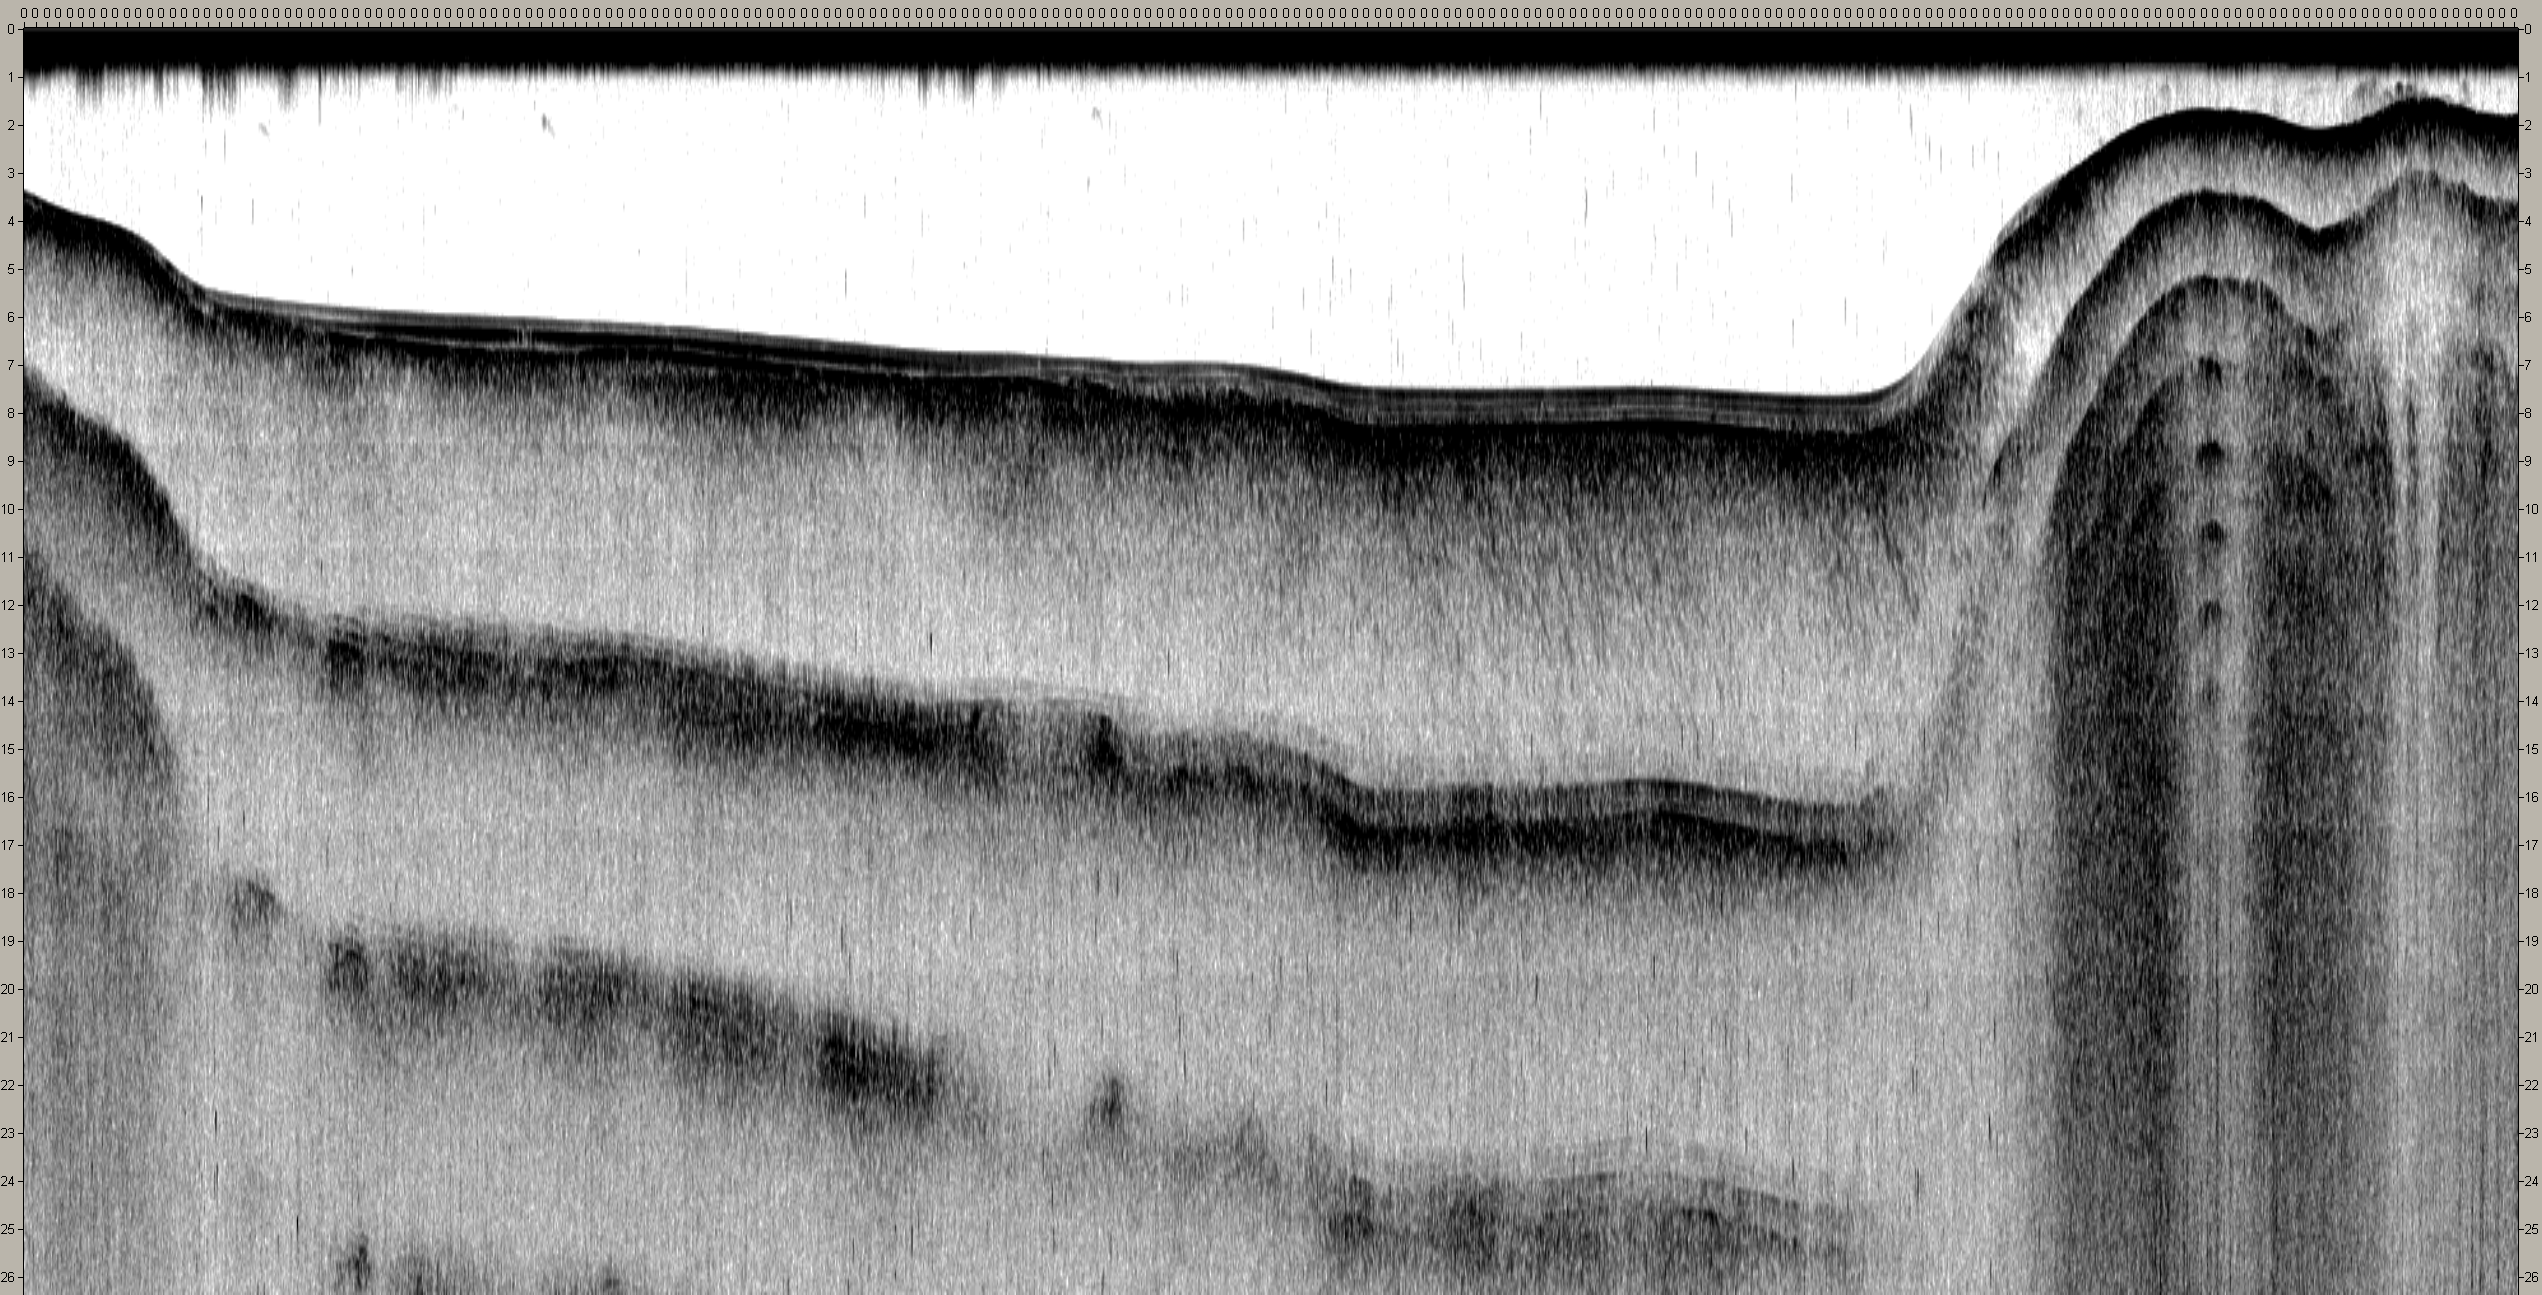

Data behind this chart, as committed beside it:
$SDODC, 19:50:13, 16° 59.2796' N, 091° 35.3173' W, A, 10.60, M, A
$SDODC, 19:50:14, 16° 59.2796' N, 091° 35.3173' W, A, 10.70, M, A
$SDODC, 19:50:14, 16° 59.2796' N, 091° 35.3173' W, A, 10.70, M, A
$SDODC, 19:50:14, 16° 59.2796' N, 091° 35.3173' W, A, 10.80, M, A
$SDODC, 19:50:14, 16° 59.2796' N, 091° 35.3173' W, A, 10.80, M, A
$SDODC, 19:50:14, 16° 59.2796' N, 091° 35.3173' W, A, 10.80, M, A
$SDODC, 19:50:15, 16° 59.2796' N, 091° 35.3173' W, A, 10.90, M, A
$SDODC, 19:50:15, 16° 59.2796' N, 091° 35.3173' W, A, 10.90, M, A
$SDODC, 19:50:15, 16° 59.2796' N, 091° 35.3173' W, A, 10.90, M, A
$SDODC, 19:50:15, 16° 59.2796' N, 091° 35.3173' W, A, 11.00, M, A
$SDODC, 19:50:15, 16° 59.2796' N, 091° 35.3173' W, A, 11.00, M, A
$SDODC, 19:50:16, 16° 59.2796' N, 091° 35.3173' W, A, 11.10, M, A
$SDODC, 19:50:16, 16° 59.2796' N, 091° 35.3173' W, A, 11.10, M, A
$SDODC, 19:50:16, 16° 59.2796' N, 091° 35.3173' W, A, 11.10, M, A
$SDODC, 19:50:16, 16° 59.2796' N, 091° 35.3173' W, A, 11.20, M, A
$SDODC, 19:50:16, 16° 59.2796' N, 091° 35.3173' W, A, 11.20, M, A
$SDODC, 19:50:17, 16° 59.2796' N, 091° 35.3173' W, A, 11.30, M, A
$SDODC, 19:50:17, 16° 59.2796' N, 091° 35.3173' W, A, 11.30, M, A
$SDODC, 19:50:17, 16° 59.2796' N, 091° 35.3173' W, A, 11.30, M, A
$SDODC, 19:50:17, 16° 59.2796' N, 091° 35.3173' W, A, 11.40, M, A
$SDODC, 19:50:17, 16° 59.2796' N, 091° 35.3173' W, A, 11.40, M, A
$SDODC, 19:50:18, 16° 59.2796' N, 091° 35.3173' W, A, 11.40, M, A
$SDODC, 19:50:18, 16° 59.2796' N, 091° 35.3173' W, A, 11.50, M, A
$SDODC, 19:50:18, 16° 59.2796' N, 091° 35.3173' W, A, 11.50, M, A
$SDODC, 19:50:18, 16° 59.2796' N, 091° 35.3173' W, A, 11.60, M, A
$SDODC, 19:50:18, 16° 59.2796' N, 091° 35.3173' W, A, 11.60, M, A
$SDODC, 19:50:19, 16° 59.2778' N, 091° 35.3230' W, A, 11.60, M, A
$SDODC, 19:50:19, 16° 59.2778' N, 091° 35.3230' W, A, 11.60, M, A
$SDODC, 19:50:19, 16° 59.2778' N, 091° 35.3230' W, A, 11.70, M, A
$SDODC, 19:50:19, 16° 59.2778' N, 091° 35.3230' W, A, 11.70, M, A
$SDODC, 19:50:19, 16° 59.2778' N, 091° 35.3230' W, A, 11.70, M, A
$SDODC, 19:50:20, 16° 59.2775' N, 091° 35.3237' W, A, 11.70, M, A
$SDODC, 19:50:20, 16° 59.2775' N, 091° 35.3237' W, A, 11.80, M, A
$SDODC, 19:50:20, 16° 59.2775' N, 091° 35.3237' W, A, 11.80, M, A
$SDODC, 19:50:20, 16° 59.2775' N, 091° 35.3237' W, A, 11.90, M, A
$SDODC, 19:50:20, 16° 59.2775' N, 091° 35.3237' W, A, 11.90, M, A
$SDODC, 19:50:21, 16° 59.2775' N, 091° 35.3237' W, A, 11.90, M, A
$SDODC, 19:50:21, 16° 59.2775' N, 091° 35.3237' W, A, 11.90, M, A
$SDODC, 19:50:21, 16° 59.2773' N, 091° 35.3244' W, A, 12.00, M, A
$SDODC, 19:50:21, 16° 59.2773' N, 091° 35.3244' W, A, 12.00, M, A
$SDODC, 19:50:21, 16° 59.2773' N, 091° 35.3244' W, A, 12.00, M, A
$SDODC, 19:50:22, 16° 59.2773' N, 091° 35.3244' W, A, 12.00, M, A
$SDODC, 19:50:22, 16° 59.2770' N, 091° 35.3252' W, A, 12.10, M, A
$SDODC, 19:50:22, 16° 59.2770' N, 091° 35.3252' W, A, 12.10, M, A
$SDODC, 19:50:22, 16° 59.2770' N, 091° 35.3252' W, A, 12.10, M, A
$SDODC, 19:50:22, 16° 59.2770' N, 091° 35.3252' W, A, 12.10, M, A
$SDODC, 19:50:23, 16° 59.2770' N, 091° 35.3252' W, A, 12.20, M, A
$SDODC, 19:50:23, 16° 59.2770' N, 091° 35.3252' W, A, 12.20, M, A
$SDODC, 19:50:23, 16° 59.2770' N, 091° 35.3252' W, A, 12.20, M, A
$SDODC, 19:50:23, 16° 59.2770' N, 091° 35.3252' W, A, 12.20, M, A
$SDODC, 19:50:23, 16° 59.2770' N, 091° 35.3252' W, A, 12.30, M, A
$SDODC, 19:50:24, 16° 59.2770' N, 091° 35.3252' W, A, 12.30, M, A
$SDODC, 19:50:24, 16° 59.2770' N, 091° 35.3252' W, A, 12.30, M, A
$SDODC, 19:50:24, 16° 59.2770' N, 091° 35.3252' W, A, 12.30, M, A
$SDODC, 19:50:24, 16° 59.2770' N, 091° 35.3252' W, A, 12.30, M, A
$SDODC, 19:50:24, 16° 59.2770' N, 091° 35.3252' W, A, 12.40, M, A
$SDODC, 19:50:25, 16° 59.2770' N, 091° 35.3252' W, A, 12.40, M, A
$SDODC, 19:50:25, 16° 59.2770' N, 091° 35.3252' W, A, 12.40, M, A
$SDODC, 19:50:25, 16° 59.2770' N, 091° 35.3252' W, A, 12.40, M, A
$SDODC, 19:50:25, 16° 59.2770' N, 091° 35.3252' W, A, 12.40, M, A
$SDODC, 19:50:25, 16° 59.2770' N, 091° 35.3252' W, A, 12.50, M, A
... 1,895 more rows
